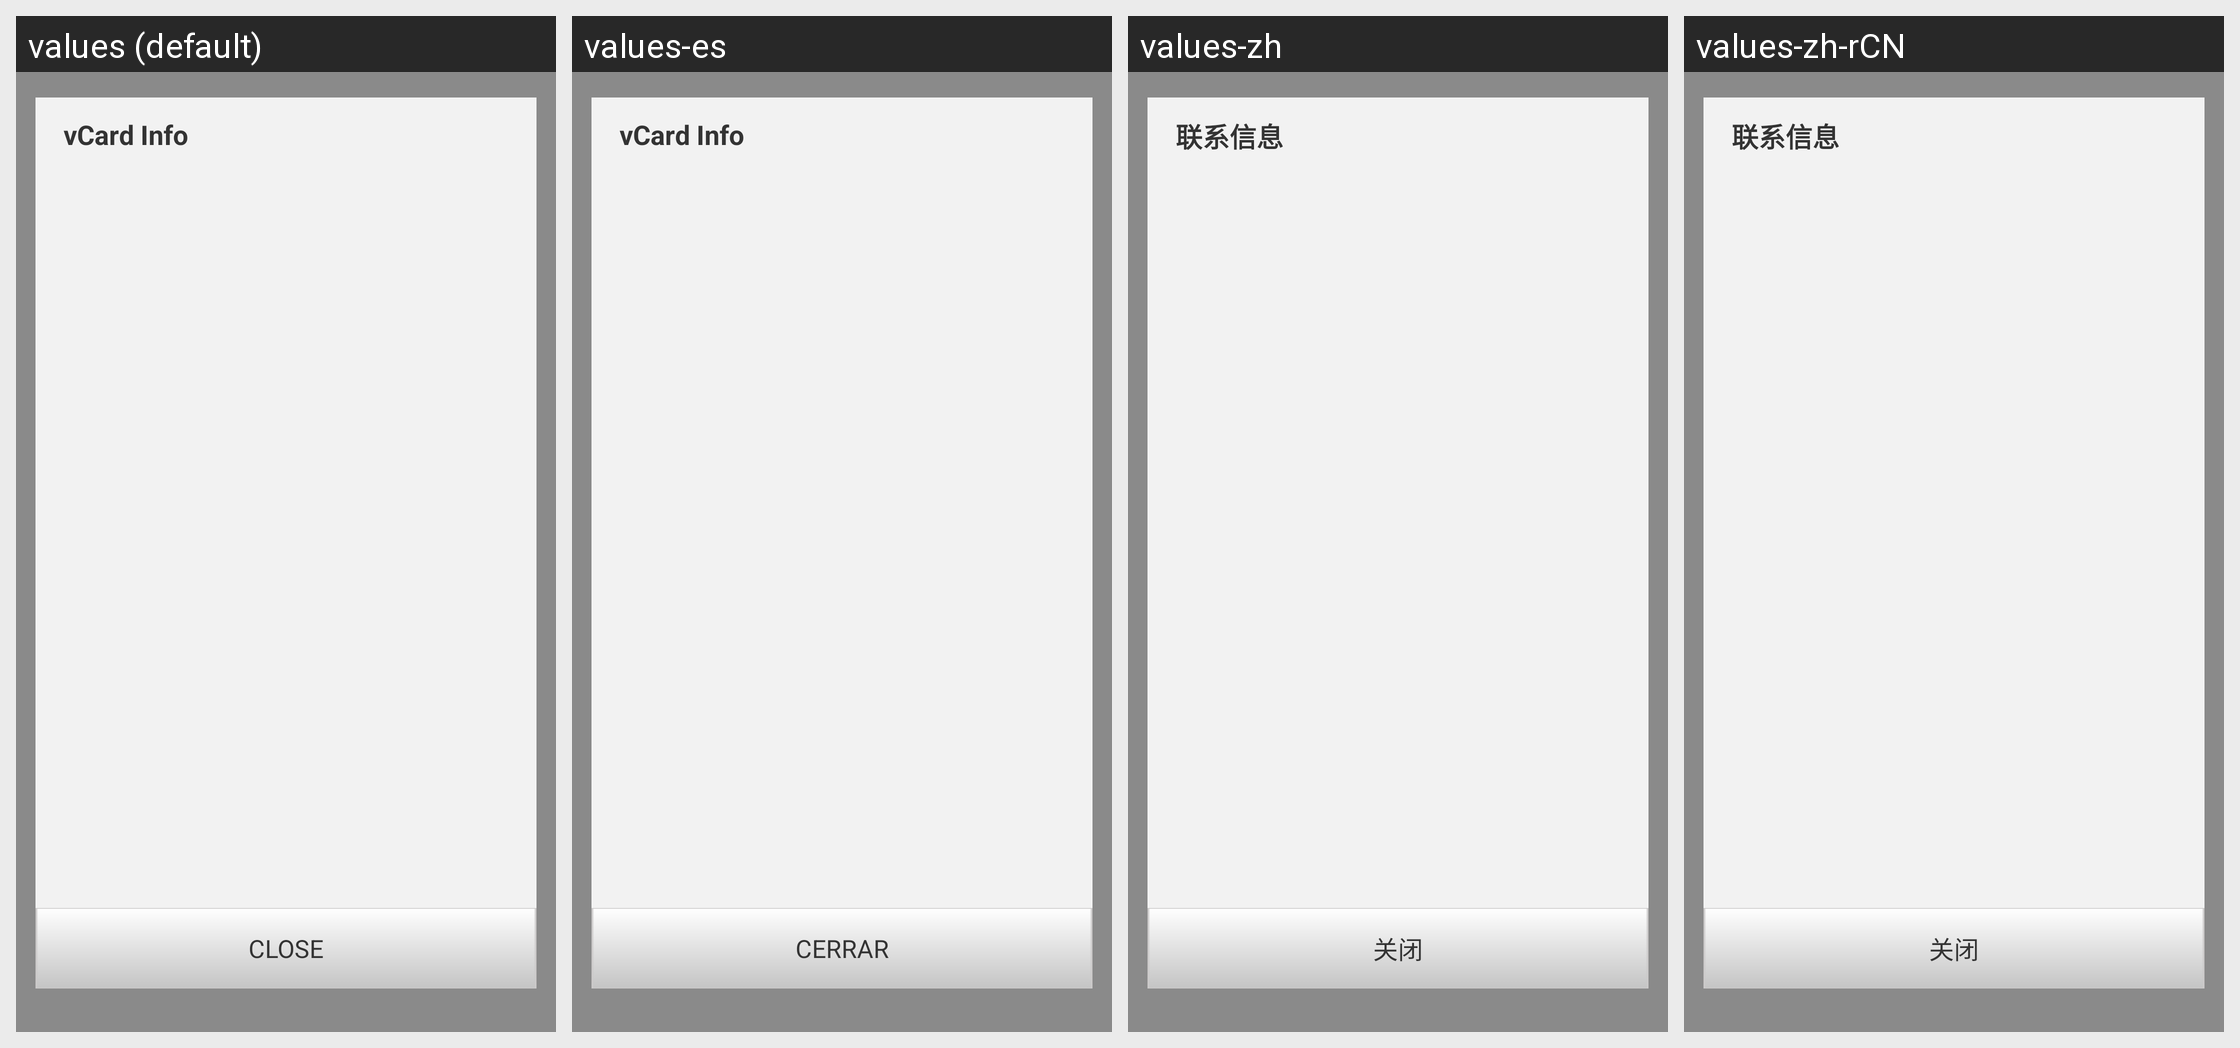

Locale-by-locale string values for the Android screen shown in this grid:
Android screen res/layout/vcard_details.xml rendered under 4 locales, left to right: values (default), values-es, values-zh, values-zh-rCN. Device: Nexus 5 (rendered at 1080×1920; each locale shown at half size, 540×960, under a caption strip naming it); theme Theme.MaterialComponents.DayNight.NoActionBar.
Other locales in the repository, not shown: values-cs, values-da, values-de, values-el, values-es-rUS, values-fr, values-it, values-ja, values-ko, values-nb, values-nl, values-pl, values-pt, values-pt-rPT, values-ru, values-sv, values-tr, values-vi, values-zh-rTW.
Strings drawn on this screen, with the default value and each locale's value (text and hints the layout hard-codes, and strings that could not be matched under every locale, appear in the picture but are not listed):

vcard_info
  values: vCard Info
  values-es: vCard Info
  values-zh: 联系信息
  values-zh-rCN: 联系信息  [from values-zh]

close
  values: Close
  values-es: Cerrar
  values-zh: 关闭
  values-zh-rCN: 关闭
